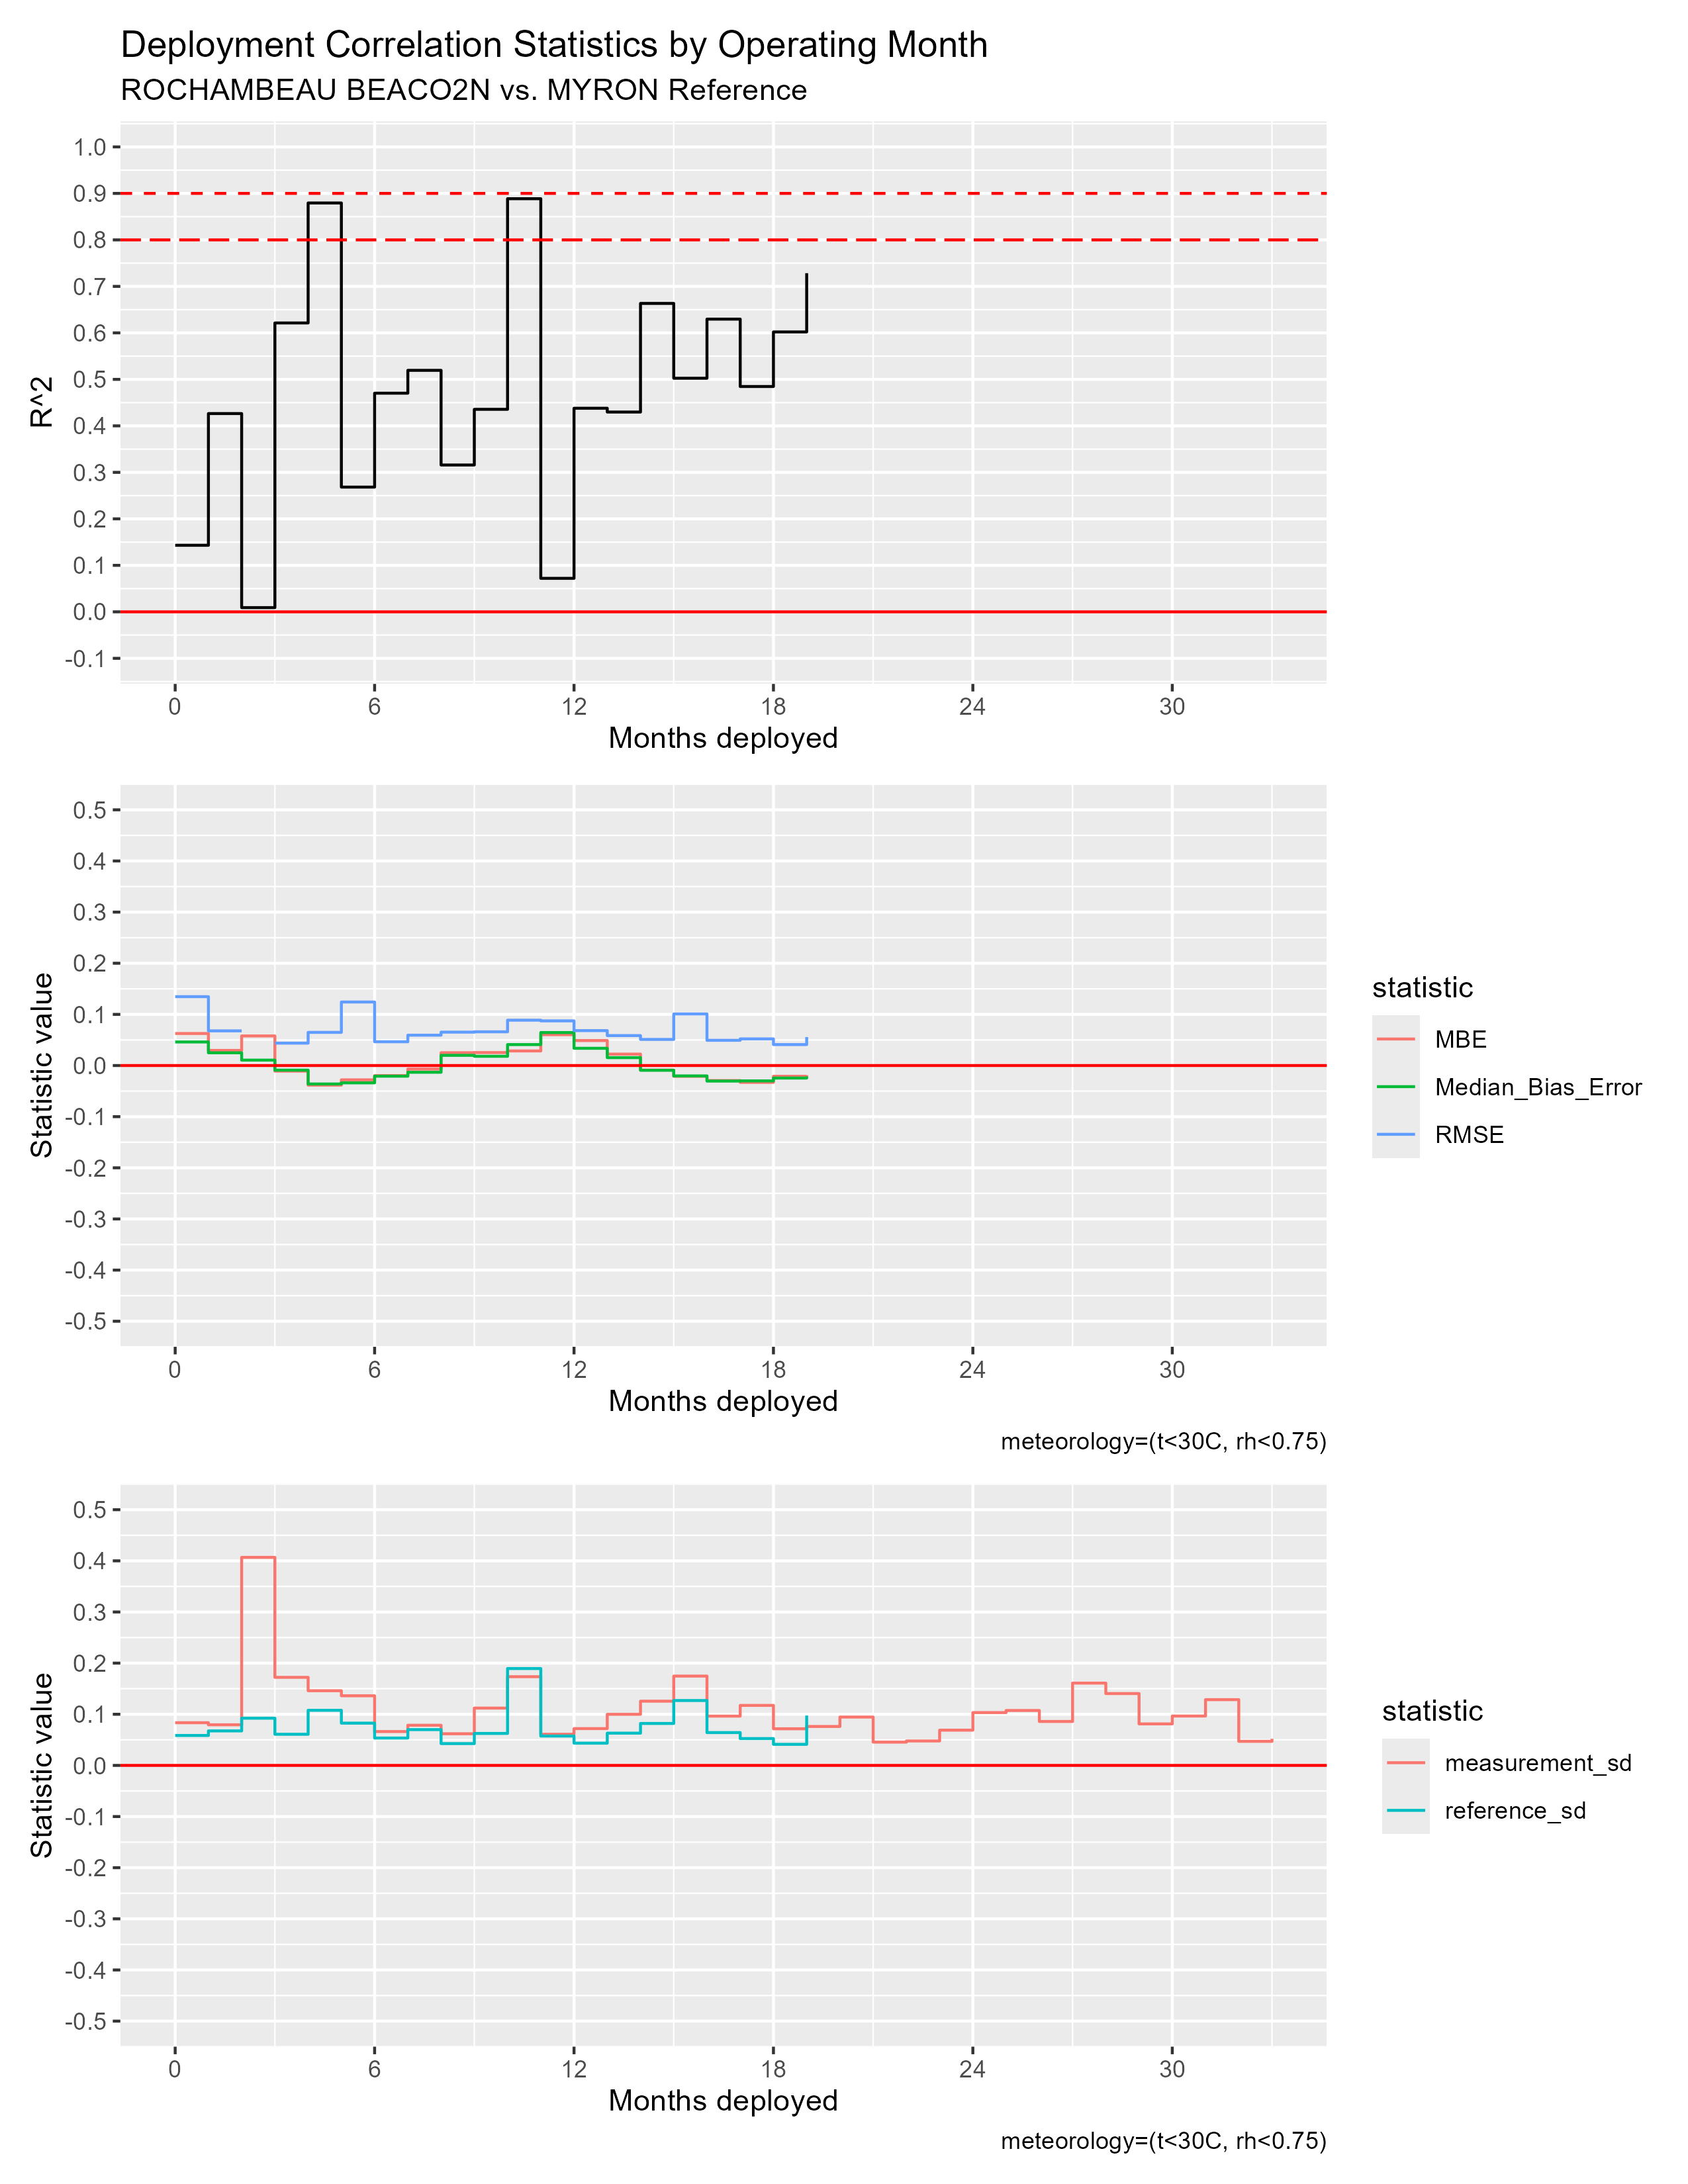

Source data for this figure (header and first rows):
mos_into_deployment, R^2, RMSE, MBE, Median_Bias_Error, measurement_sd, reference_sd
0, 0.1431, 0.1347, 0.06264, 0.04609, 0.08348, 0.05853
1, 0.4264, 0.06779, 0.02957, 0.02491, 0.07943, 0.06746
2, 0.009072, 0.5628, 0.05787, 0.01058, 0.4068, 0.09233
3, 0.6213, 0.04379, -0.01092, -0.00902, 0.1722, 0.06088
4, 0.8794, 0.06483, -0.03829, -0.03606, 0.146, 0.1078
5, 0.2683, 0.1242, -0.028, -0.03386, 0.1362, 0.08265
6, 0.4703, 0.04649, -0.01968, -0.02082, 0.0662, 0.05351
7, 0.5194, 0.05935, -0.006946, -0.01316, 0.07851, 0.06999
8, 0.3158, 0.0653, 0.02509, 0.01993, 0.06193, 0.04265
9, 0.4356, 0.06595, 0.0254, 0.0181, 0.1121, 0.06253
10, 0.8886, 0.08866, 0.02851, 0.04096, 0.1734, 0.1894
11, 0.07204, 0.08732, 0.06032, 0.0645, 0.0609, 0.05744
12, 0.4379, 0.06825, 0.04886, 0.03371, 0.07196, 0.0435
13, 0.4297, 0.05856, 0.02235, 0.01544, 0.09989, 0.06308
14, 0.6634, 0.05104, -0.008897, -0.009277, 0.1256, 0.08202
15, 0.5024, 0.1008, -0.02109, -0.0203, 0.1747, 0.1269
16, 0.6296, 0.04933, -0.02942, -0.03038, 0.09633, 0.06421
17, 0.4846, 0.05213, -0.03301, -0.03006, 0.1173, 0.05249
18, 0.602, 0.04097, -0.02099, -0.0245, 0.07162, 0.0412
19, 0.7284, 0.05566, -0.01883, -0.02138, 0.07611, 0.09754
20, NA, NA, NA, NA, 0.09456, NA
21, NA, NA, NA, NA, 0.04553, NA
22, NA, NA, NA, NA, 0.0478, NA
23, NA, NA, NA, NA, 0.06892, NA
24, NA, NA, NA, NA, 0.1033, NA
25, NA, NA, NA, NA, 0.1074, NA
26, NA, NA, NA, NA, 0.08591, NA
27, NA, NA, NA, NA, 0.161, NA
28, NA, NA, NA, NA, 0.1405, NA
29, NA, NA, NA, NA, 0.08118, NA
30, NA, NA, NA, NA, 0.09652, NA
31, NA, NA, NA, NA, 0.1286, NA
32, NA, NA, NA, NA, 0.04706, NA
33, NA, NA, NA, NA, 0.05203, NA
